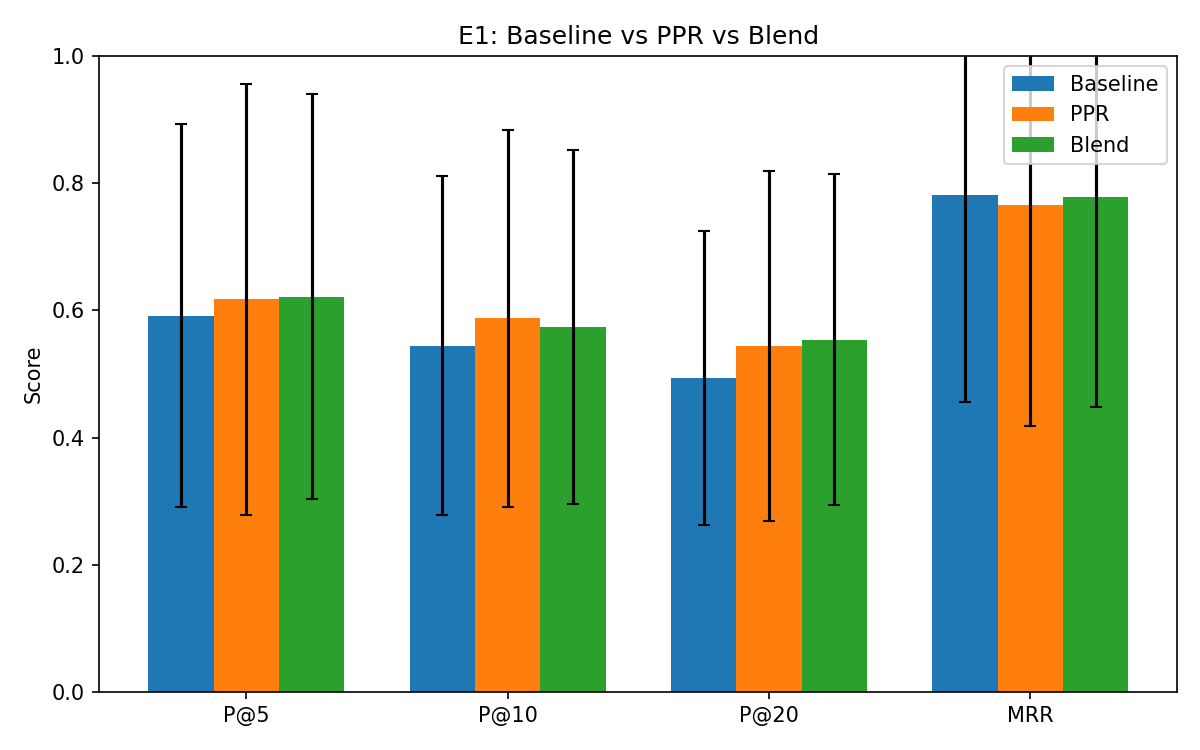

The data file committed next to this chart (first rows):
Method, P@5_mean, P@5_std, P@10_mean, P@10_std, P@20_mean, P@20_std, MRR_mean, MRR_std
Baseline, 0.5916, 0.3015, 0.5446, 0.2667, 0.4938, 0.2318, 0.7815, 0.3257
PPR, 0.6172, 0.3389, 0.5874, 0.2964, 0.5435, 0.2753, 0.7663, 0.3488
Blend, 0.6212, 0.3184, 0.5734, 0.2783, 0.554, 0.2608, 0.7776, 0.3293
